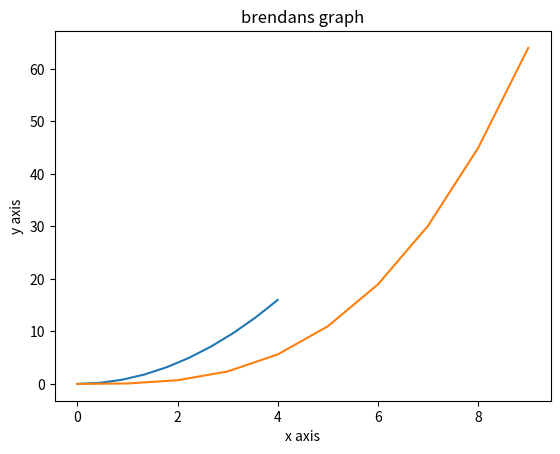

Write the Python code that produced this figure.
#task 8 brendan ryan  -  march 17th 2020
# Write a program that displays 
# a plot of the functions f(x)=x, g(x)=x2 and h(x)=x3 in the range [0, 4] on the one set of axes. 

# Any references research links used :
# https://www.geeksforgeeks.org/graph-plotting-in-python-set-1/
# https://matplotlib.org/tutorials/introductory/pyplot.html#sphx-glr-tutorials-introductory-pyplot-

##import librarys required
import numpy as np
import matplotlib.pyplot as plt

##create definitions
def f(x):
    return x
def g(x):
    return x**2
def h(x):
    return x**3

#the range required - up in increments of 1
x = np.linspace(0,4,10)

##plotting the results passing each item in the list above into the fucnctions f g and h
plt.plot (f(x),g(x),h(x))
plt.xlabel("x axis")
plt.ylabel("y axis")
plt.title("brendans graph")
plt.show()

#testing only to see output of range
#print (f(x),g(x),h(x))